2-way image classification set "preprocessed" from GitHub (sebastianjarap/MelanomaDetection); label vocabulary: benign, malignant.

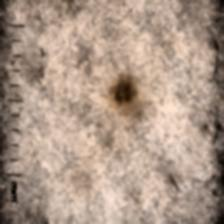
Label: benign

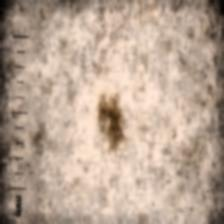
Label: benign

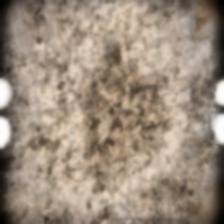
Label: malignant

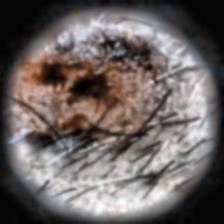
Label: malignant

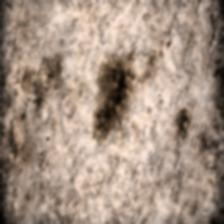
Label: benign

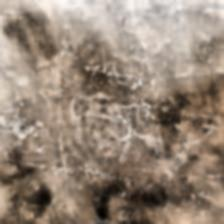
Label: malignant
